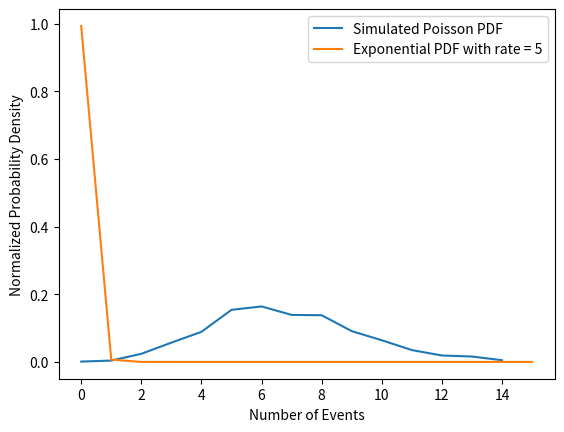

This chart was generated by the following Python code:
import numpy as np
import matplotlib.pyplot as plt

# Parameters
rate = 5  # Poisson process rate
num_intervals = 1000  # Number of time intervals
num_simulations = 1000  # Number of simulations

# Simulate Poisson process
poisson_events = np.zeros(num_simulations)
for i in range(num_simulations):
    events = 0
    for _ in range(num_intervals):
        uniform_random = np.random.uniform()
        if uniform_random < np.exp(-rate):
            events += 1
    poisson_events[i] = events

# Calculate PDFs
poisson_pdf = np.histogram(poisson_events, bins=np.arange(poisson_events.min(), poisson_events.max()+2), density=True)[0]
exponential_pdf = np.exp(-np.arange(poisson_events.min(), poisson_events.max()+2) * rate)
exponential_pdf = exponential_pdf / np.sum(exponential_pdf)

# Plot PDFs
plt.plot(poisson_pdf, label='Simulated Poisson PDF')
plt.plot(exponential_pdf, label='Exponential PDF with rate = {}'.format(rate))
plt.xlabel('Number of Events')
plt.ylabel('Normalized Probability Density')
plt.legend()
plt.show()